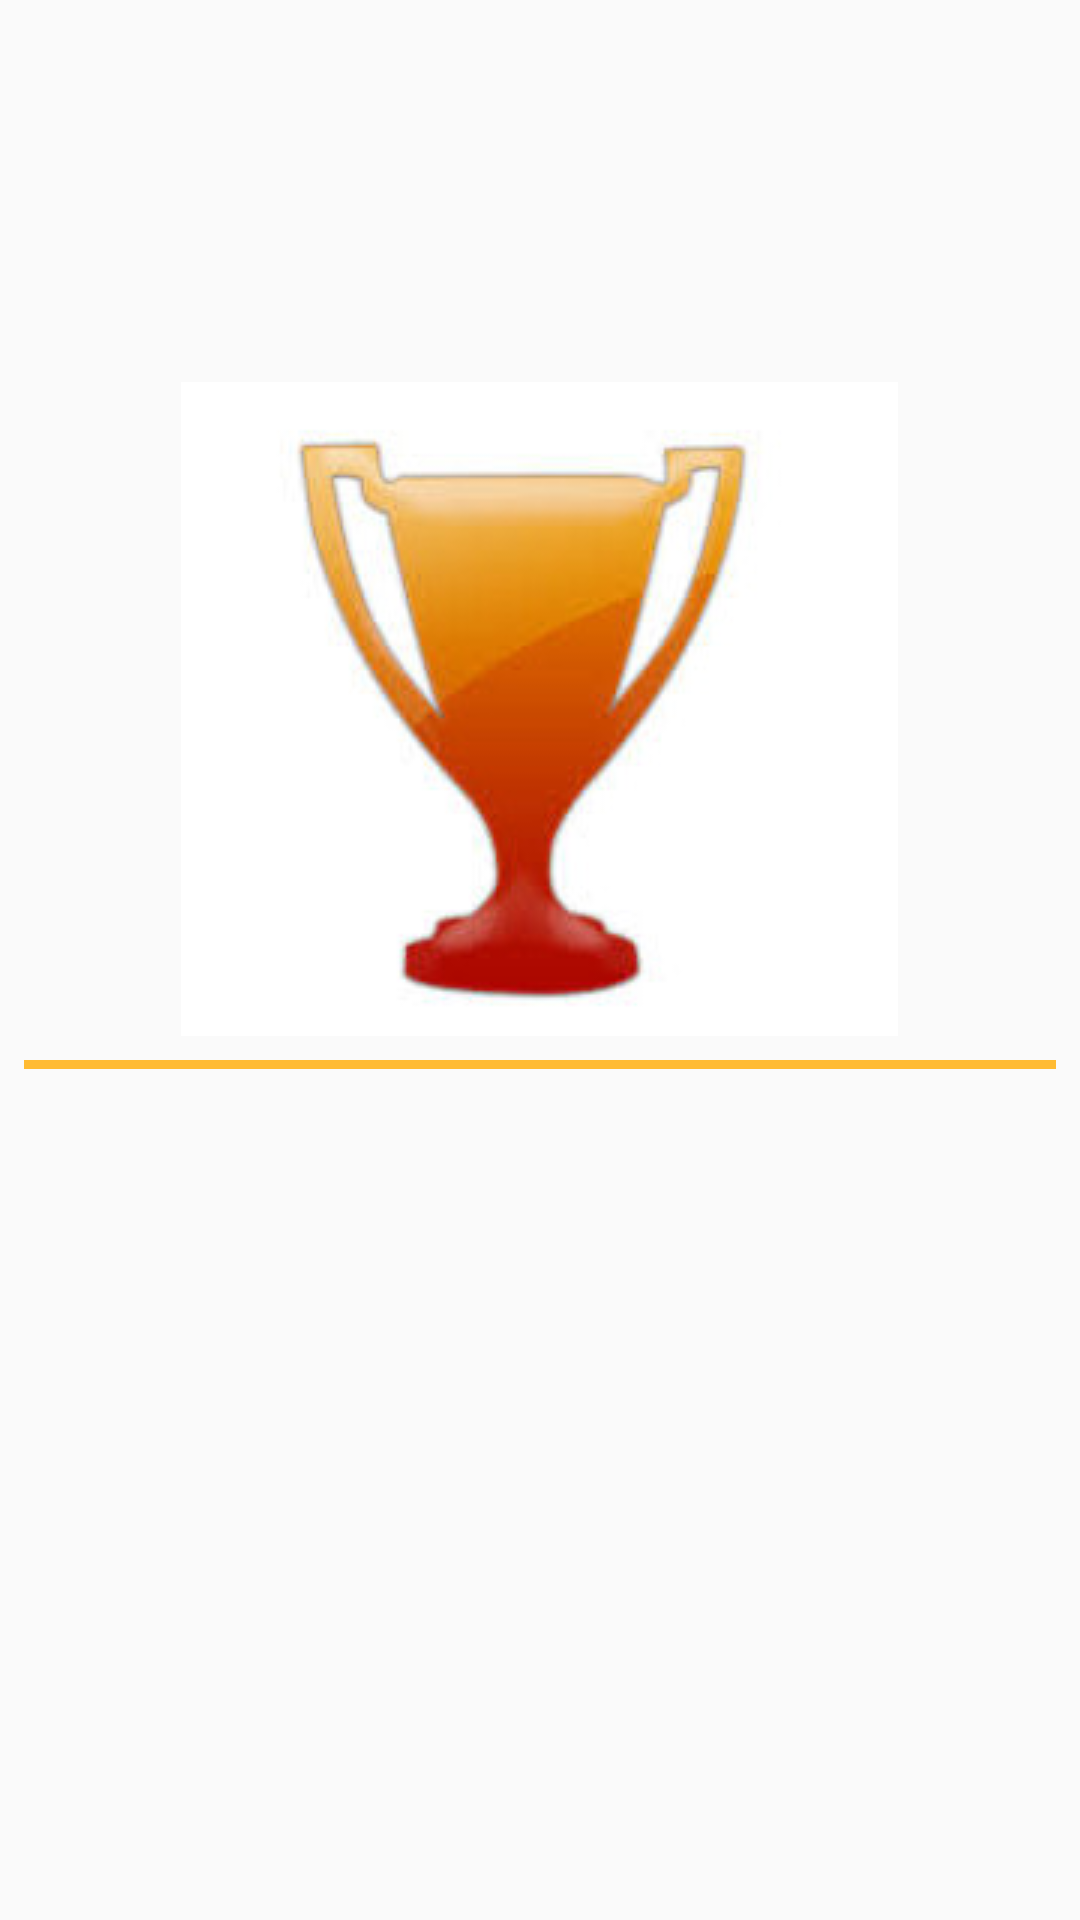

Reconstruct the res/layout file that produces this screen, plus the resources it refers to.
<!-- AndroidManifest.xml: application theme AppTheme -->
<!-- res/layout/rasultlayout.xml -->
<?xml version="1.0" encoding="utf-8"?>
<ScrollView xmlns:android="http://schemas.android.com/apk/res/android"
    android:layout_width="match_parent"
    android:layout_height="match_parent">

    <LinearLayout
        android:layout_width="match_parent"
        android:layout_height="match_parent"
        android:orientation="vertical">

        <TextView
            android:id="@+id/show_answer"
            android:layout_width="match_parent"
            android:layout_height="wrap_content"
            android:layout_marginTop="33dp"
            android:gravity="center"
            android:padding="12dp"
            android:text=""
            android:textColor="@color/black"
            android:textSize="28sp" />

        <ImageView
            android:layout_width="wrap_content"
            android:layout_height="wrap_content"
            android:layout_gravity="center"
            android:layout_marginTop="33dp"
            android:src="@drawable/trophy" />

        <View style="@style/separator" />

    </LinearLayout>
</ScrollView>
<!-- resources referenced by this layout -->
<resources>
  <item name="black" type="color">@android:color/black</item>
  <!-- drawable trophy: jpg bitmap (drawable, 8747 bytes) -->
  <style name="separator" parent="@style/TextAppearance.AppCompat">
          <item name="android:layout_width">match_parent</item>
          <item name="android:layout_height">3dp</item>
          <item name="android:background">@color/orange</item>
          <item name="android:layout_margin">8dp</item>
  
      </style>
  <style name="AppTheme" parent="@style/Theme.AppCompat.Light.DarkActionBar">
          <item name="actionBarStyle">@style/MyActionBar</item>
          <item name="colorPrimary">@color/orange</item>
      </style>
  <item name="orange" type="color">#FFFFBB33</item>
  <style name="MyActionBar" parent="@style/Widget.AppCompat.ActionBar.Solid">
          <item name="titleTextStyle">@style/MyTitleTextStyle</item>
      </style>
  <style name="MyTitleTextStyle" parent="@style/TextAppearance.AppCompat.Widget.ActionBar.Title">
          <item name="android:textColor">@color/black</item>
      </style>
</resources>
